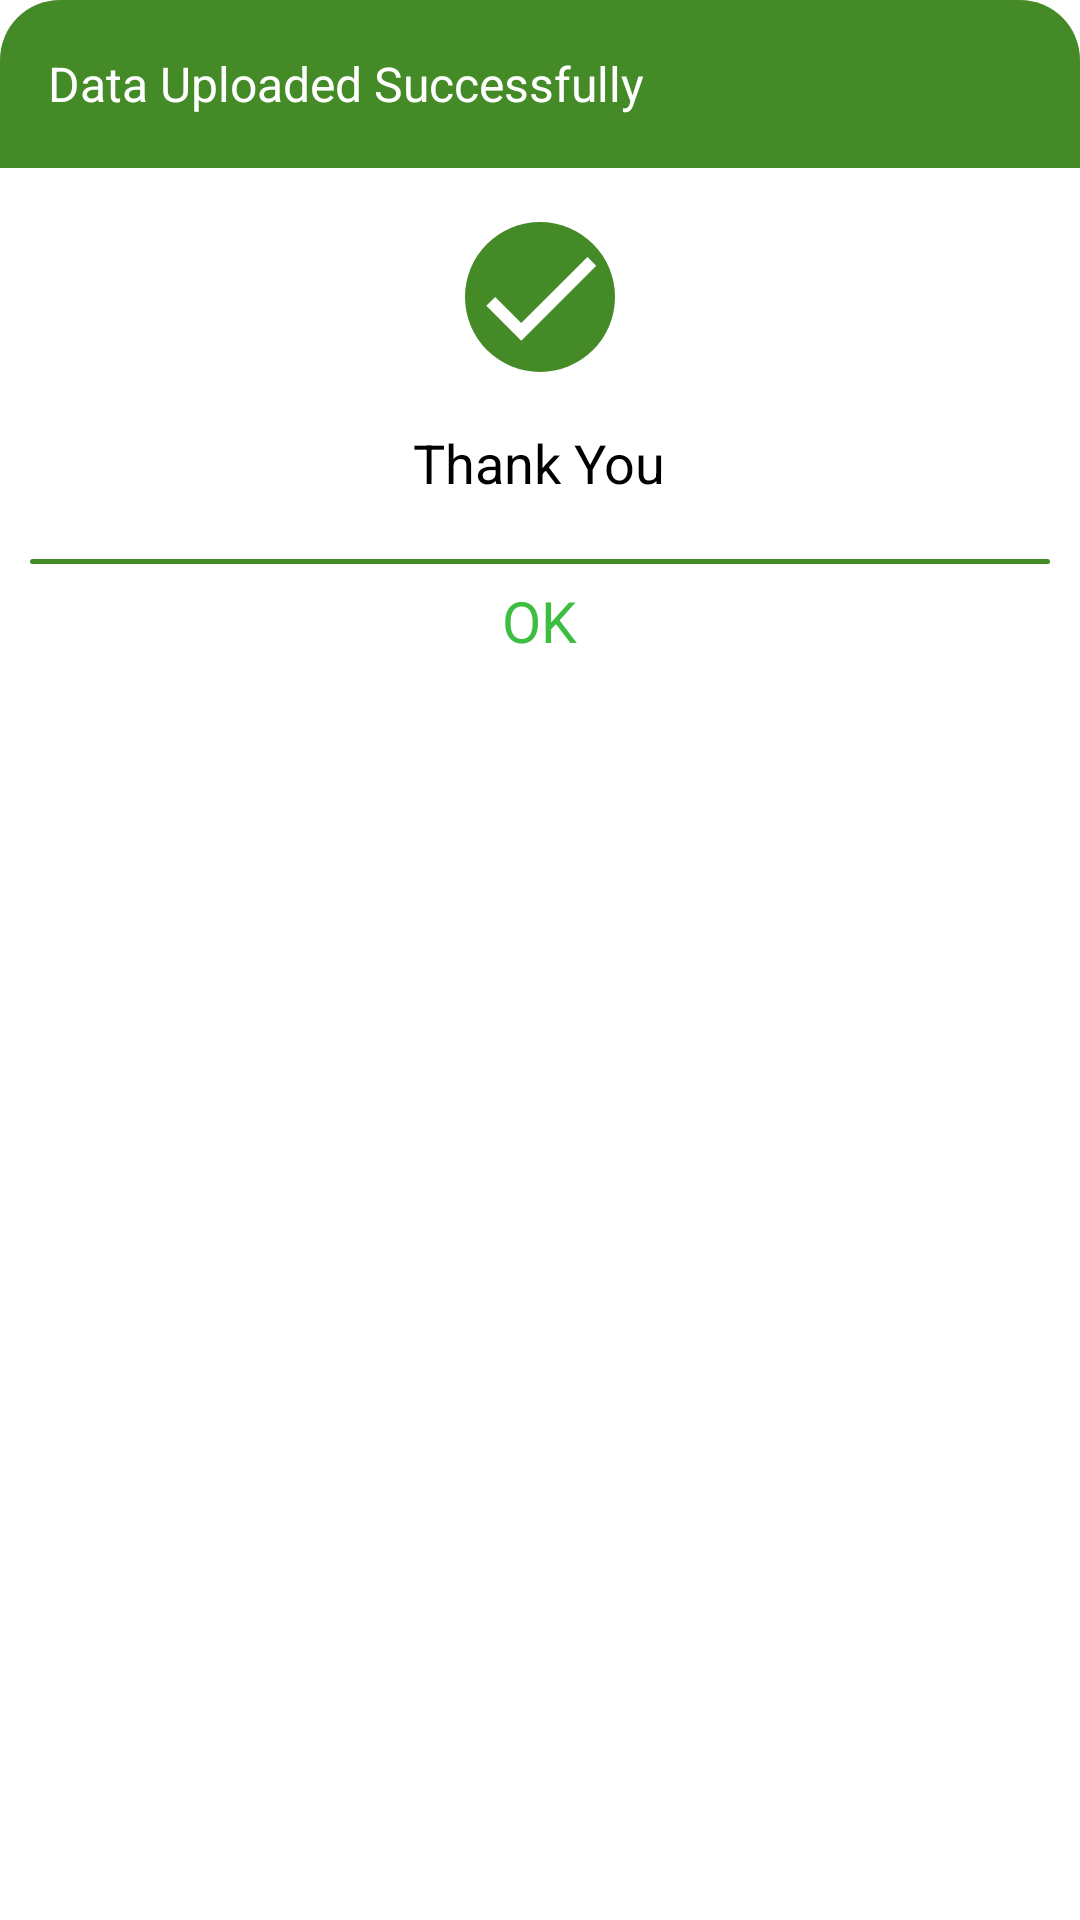

This screen was rendered from an Android layout file. Write that file and the resources it references.
<!-- AndroidManifest.xml: application theme Theme.BhoomiCam -->
<!-- res/layout/sended_ok_view.xml -->
<?xml version="1.0" encoding="utf-8"?>
<RelativeLayout
    xmlns:android="http://schemas.android.com/apk/res/android"
    android:layout_width="280dp"
    android:layout_height="wrap_content"
    android:background="@drawable/white_dialog_background"
    >


       <androidx.appcompat.widget.Toolbar
           android:id="@+id/toolbar_"
           android:layout_width="match_parent"
           android:layout_height="wrap_content"
           android:background="@drawable/toolbar_drawable">

                <TextView
                    android:layout_width="wrap_content"
                    android:layout_height="wrap_content"
                    android:text="Data Uploaded Successfully"
                    android:textColor="@color/white"
                    android:textSize="16dp"
                />

       </androidx.appcompat.widget.Toolbar>

       <ImageView
           android:id="@+id/tick"
          android:layout_width="50dp"
          android:layout_height="50dp"
          android:src="@drawable/tick_"
          android:background="@drawable/tick_background"
          android:layout_centerHorizontal="true"
          android:layout_marginTop="18dp"
           android:layout_below="@id/toolbar_"
       />

         <TextView
             android:id="@+id/thank_you"
             android:layout_width="wrap_content"
             android:layout_height="wrap_content"
                android:text="Thank You"
                android:textSize="18dp"
                android:textColor="@color/black"
                android:layout_centerHorizontal="true"
                android:layout_below="@id/tick"
                android:layout_marginTop="18dp"
                android:layout_marginBottom="20dp"
                />

       <ImageView
           android:id="@+id/boarder"
           android:layout_width="match_parent"
           android:layout_height="1.5dp"
              android:layout_marginLeft="10dp"
              android:layout_marginRight="10dp"
              android:background="@drawable/tick_background"
              android:layout_below="@id/thank_you"
              />


       <RelativeLayout
           android:id="@+id/ok_layout"
           android:layout_width="match_parent"
           android:layout_height="wrap_content"
           android:layout_below="@id/boarder"
           android:layout_marginBottom="8dp"
           android:layout_marginTop="6dp">

           <TextView
           android:layout_width="wrap_content"
           android:layout_height="wrap_content"
              android:text="OK"
              android:textSize="19dp"
              android:textColor="@color/dark_green"
              android:layout_centerHorizontal="true"
              />

       </RelativeLayout>

</RelativeLayout>
<!-- resources referenced by this layout -->
<resources>
  <color name="black">#FF000000</color>
  <color name="dark_green">#3EBD43</color>
  <color name="white">#FFFFFFFF</color>
  <!-- drawable tick_ (drawable) -->
  <vector xmlns:android="http://schemas.android.com/apk/res/android"
      android:width="24dp"
      android:height="24dp"
      android:viewportWidth="24"
      android:viewportHeight="24">
  
    <path
        android:fillColor="@color/white"
        android:pathData="M9,16.17L4.83,12l-1.42,1.41L9,19 21,7l-1.41,-1.41L9,16.17z"/>
  </vector>
  <!-- drawable tick_background (drawable) -->
  <?xml version="1.0" encoding="utf-8"?>
  <shape xmlns:android="http://schemas.android.com/apk/res/android">
  
      <solid android:color="@color/background_green"/>
      <corners android:radius="25dp"/>
  
  </shape>
  <!-- drawable toolbar_drawable (drawable) -->
  <?xml version="1.0" encoding="utf-8"?>
  <shape xmlns:android="http://schemas.android.com/apk/res/android">
  
      <solid android:color="@color/background_green"/>
      <corners android:topRightRadius="20dp"
          android:topLeftRadius="20dp"
          />
  
  </shape>
  <!-- drawable white_dialog_background (drawable) -->
  <?xml version="1.0" encoding="utf-8"?>
  <shape xmlns:android="http://schemas.android.com/apk/res/android">
  
      <solid android:color="@color/white"/>
      <corners android:radius="25dp"
          />
  
  </shape>
  <style name="Theme.BhoomiCam" parent="Theme.MaterialComponents.Light.NoActionBar">
          
          <item name="colorPrimary">#8BC53F</item>
          <item name="colorPrimaryVariant">@color/purple_700</item>
          <item name="colorOnPrimary">@color/white</item>
          
          <item name="colorSecondary">@color/teal_200</item>
          <item name="colorSecondaryVariant">@color/teal_700</item>
          <item name="colorOnSecondary">@color/black</item>
          
          <item name="android:statusBarColor" tools:targetApi="l">#8BC53F</item>
          
      </style>
  <color name="background_green">#448A26</color>
  <color name="purple_700">#FF3700B3</color>
  <color name="teal_200">#FF03DAC5</color>
  <color name="teal_700">#FF018786</color>
</resources>
